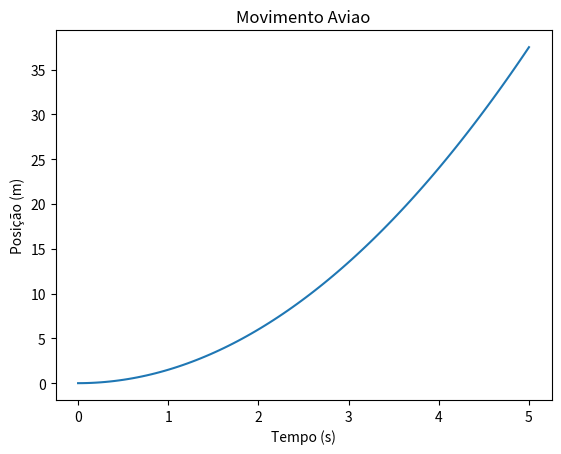
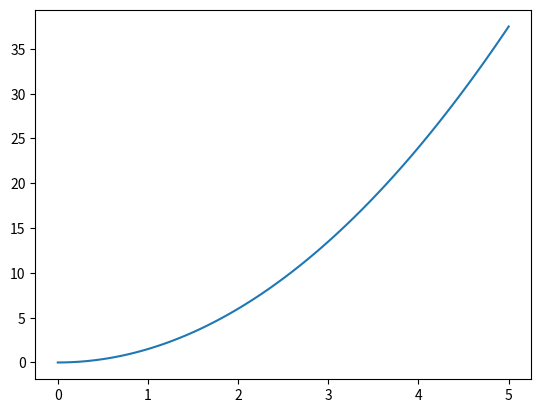

Generate these figures, in order, with matplotlib:
import numpy as np
import sympy as sy
import matplotlib.pyplot as plt

#variaveis

acela = 3 #m/s^2
velFinal = 250 #km/h
velFinal /= 3.6 #km/h para m/s
t = sy.symbols('t')

movi = (1/2) * acela * t**2
movi_Lamb = sy.lambdify(t, movi, 'numpy')

#.1
t_vals = np.linspace(0, 5, 100)
plt.plot(t_vals, movi_Lamb(t_vals))
plt.xlabel('Tempo (s)')
plt.ylabel('Posição (m)')
plt.title('Movimento Aviao')
plt.show()

#.3
velocidade = sy.integrate(acela, t)
posicao = sy.integrate(velocidade, t)
posicao_func = sy.lambdify(t, posicao, 'numpy')
plt.plot(t_vals, posicao_func(t_vals))
plt.show()

#.4
levantar = sy.nsolve(velocidade - velFinal, t, 0)
posicao_levantar = posicao_func(levantar)
print(f'O avião levanta voo em {levantar} segundos e percorre {posicao_levantar} metros')
